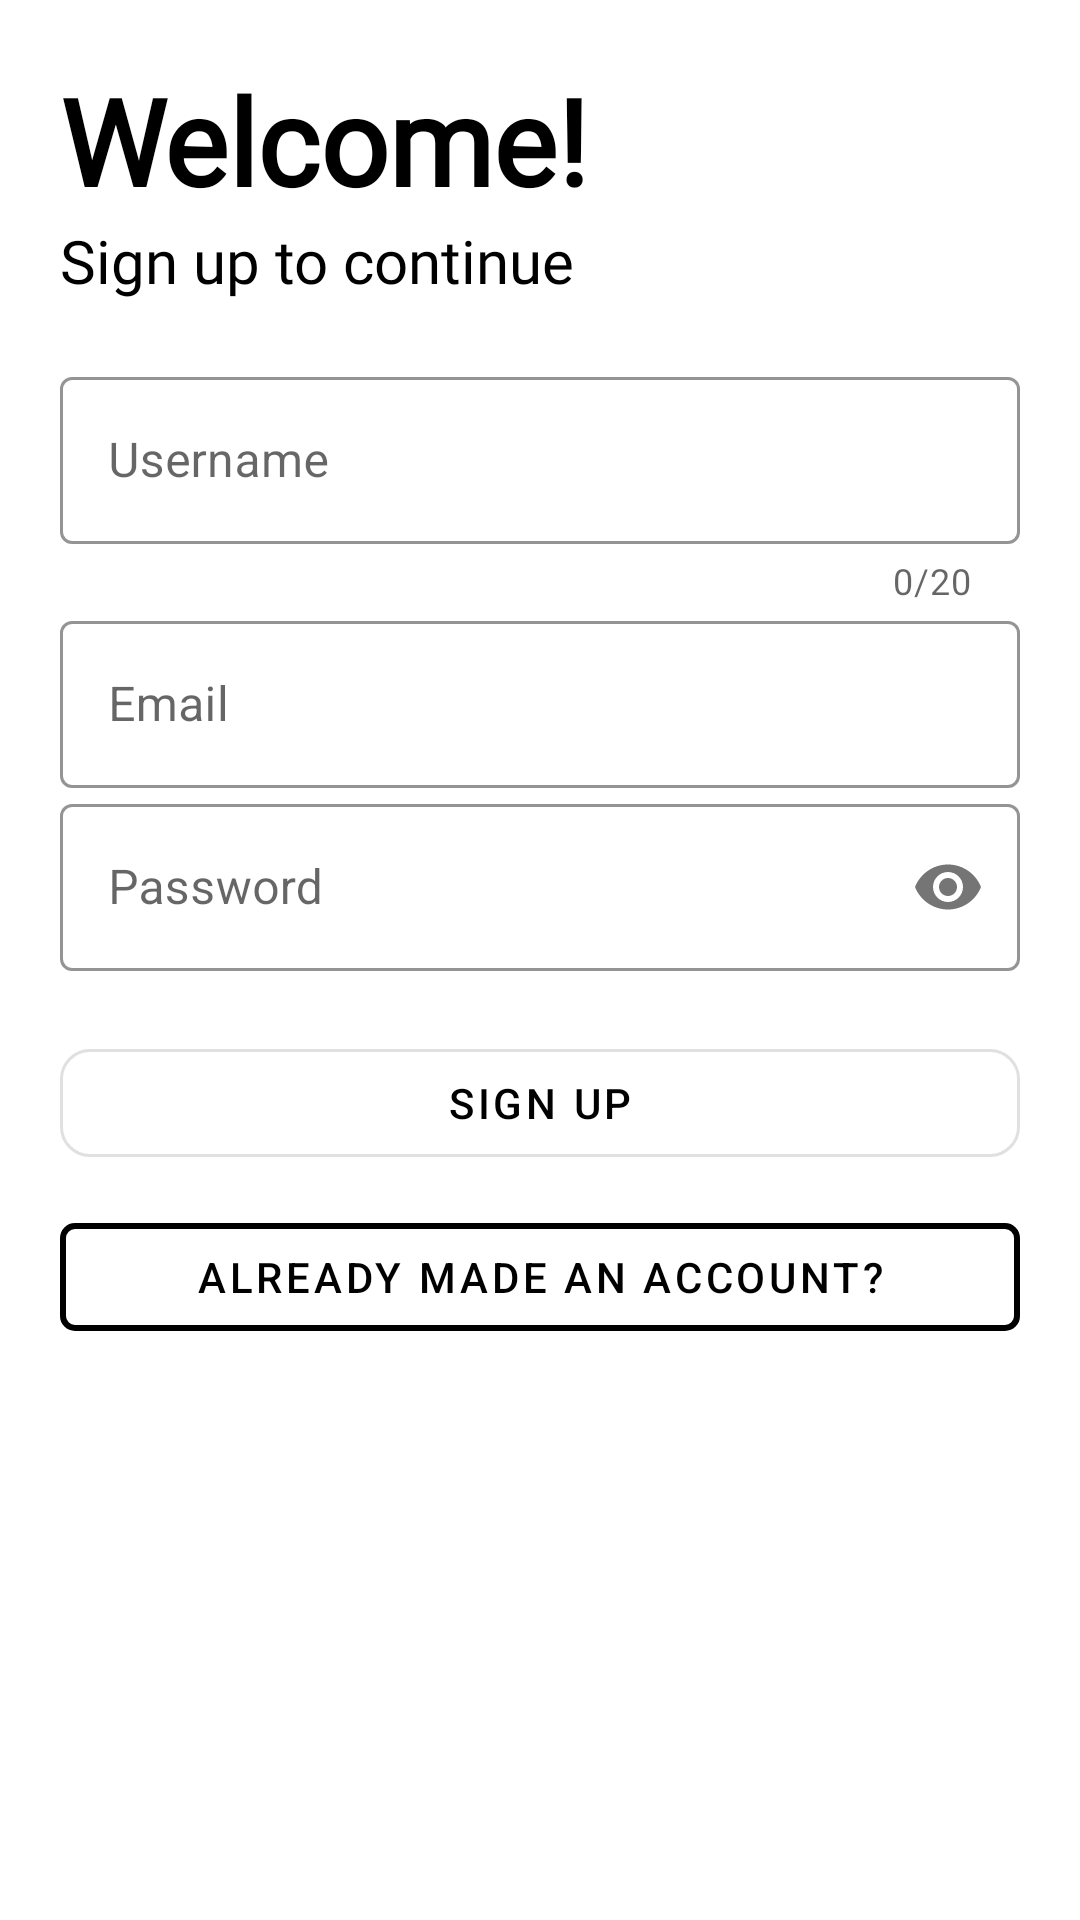

The Android layout XML behind this screen, and the referenced resources:
<!-- AndroidManifest.xml: application theme Theme.RestaurantReview -->
<!-- res/layout/activity_sign_up.xml -->
<?xml version="1.0" encoding="utf-8"?>
<androidx.constraintlayout.widget.ConstraintLayout
    xmlns:android="http://schemas.android.com/apk/res/android"
    xmlns:app="http://schemas.android.com/apk/res-auto"
    xmlns:tools="http://schemas.android.com/tools"

    android:layout_width="match_parent"
    android:layout_height="match_parent"
    android:padding="20dp"
    android:background="@color/white">

    <TextView
        android:id="@+id/logintext1"
        android:layout_width="match_parent"
        android:layout_height="wrap_content"
        android:fontFamily="@font/roboto"
        android:text="@string/welcome"
        android:textColor="@color/black"
        android:textSize="40dp"
        android:textStyle="bold"
        app:layout_constraintEnd_toEndOf="parent"
        app:layout_constraintStart_toStartOf="parent"
        app:layout_constraintTop_toTopOf="parent"
        app:layout_constraintBottom_toTopOf="@+id/logintext2"/>

    <TextView
        android:id="@+id/logintext2"
        android:layout_width="match_parent"
        android:layout_height="wrap_content"
        android:fontFamily="@font/roboto"
        android:text="@string/signup"
        android:textColor="@color/black"
        android:textSize="20sp"
        app:layout_constraintEnd_toEndOf="parent"
        app:layout_constraintStart_toStartOf="parent"
        app:layout_constraintTop_toBottomOf="@+id/logintext1" />


    <LinearLayout
        android:id="@+id/linearLayout"
        android:layout_width="match_parent"
        android:layout_height="wrap_content"
        app:layout_constraintTop_toBottomOf="@+id/logintext2"
        android:orientation="vertical"

        android:layout_marginTop="20dp"
        android:layout_marginBottom="20dp">
        <com.google.android.material.textfield.TextInputLayout
            android:layout_width="match_parent"
            android:layout_height="wrap_content"
            app:counterEnabled="true"
            app:counterMaxLength="20"

            style="@style/Widget.MaterialComponents.TextInputLayout.OutlinedBox"
            app:boxStrokeColor="@color/black"
            app:boxStrokeErrorColor="@color/black"
            app:helperTextTextColor="@color/black"
            android:hint="Username">

            <com.google.android.material.textfield.TextInputEditText
                android:id="@+id/username"
                android:layout_width="match_parent"
                android:layout_height="wrap_content"
                android:inputType="text"/>
        </com.google.android.material.textfield.TextInputLayout>

        <com.google.android.material.textfield.TextInputLayout
            android:layout_width="match_parent"
            android:layout_height="wrap_content"

            style="@style/Widget.MaterialComponents.TextInputLayout.OutlinedBox"
            app:boxStrokeColor="@color/black"
            app:boxStrokeErrorColor="@color/black"
            android:hint="Email">

            <com.google.android.material.textfield.TextInputEditText
                android:id="@+id/email"
                android:layout_width="match_parent"
                android:layout_height="wrap_content"
                android:inputType="text"/>
        </com.google.android.material.textfield.TextInputLayout>

        <com.google.android.material.textfield.TextInputLayout
            android:layout_width="match_parent"
            android:layout_height="wrap_content"
            style="@style/Widget.MaterialComponents.TextInputLayout.OutlinedBox"

            app:boxStrokeColor="@color/black"
            android:hint="Password"
            app:passwordToggleEnabled="true">

            <com.google.android.material.textfield.TextInputEditText
                android:id="@+id/pass"
                android:layout_width="match_parent"
                android:layout_height="wrap_content"
                android:inputType="textPassword"/>
        </com.google.android.material.textfield.TextInputLayout>



        <com.google.android.material.button.MaterialButton
            android:theme="@style/Theme.RestaurantReview"
            style="@style/Widget.MaterialComponents.Button.OutlinedButton"
            android:layout_width="match_parent"
            android:layout_height="wrap_content"
            android:layout_marginTop="20dp"
            android:id="@+id/signup"
            android:text="@string/sign_up"
            android:textColor="@color/black"
            app:cornerRadius="10dp" />

        <com.google.android.material.button.MaterialButton
            style="@style/Widget.MaterialComponents.Button.OutlinedButton"
            android:layout_width="match_parent"
            android:layout_height="wrap_content"
            android:layout_marginTop="10dp"

            android:text="@string/signup_query"
            android:textColor="@color/black"
            app:cornerRadius="5dp"
            app:backgroundTint="@android:color/transparent"
            app:rippleColor="#33AAAAAA"
            app:strokeColor="@color/black"
            app:strokeWidth="2dp"/>
    </LinearLayout>



</androidx.constraintlayout.widget.ConstraintLayout>
<!-- resources referenced by this layout -->
<resources>
  <color name="black">#FF000000</color>
  <color name="white">#FFFFFFFF</color>
  <string name="sign_up">Sign Up</string>
  <string name="signup"> Sign up to continue</string>
  <string name="signup_query">Already Made an account?</string>
  <string name="welcome">"Welcome!"</string>
  <style name="Theme.RestaurantReview" parent="Theme.MaterialComponents.DayNight.NoActionBar">
          
          <item name="colorPrimary">@color/white</item>
          <item name="colorPrimaryVariant">@color/swampy</item>
          <item name="colorSurface">@color/black</item>
          <item name="colorOnSurface">@color/black</item>
  
          <item name="colorAccent">@color/black</item>
  
          <item name="colorOnPrimary">@color/ofBlack</item>
          <item name="colorOnPrimarySurface">@color/black</item>
          
          <item name="colorSecondary">@color/teal_200</item>
          <item name="colorSecondaryVariant">@color/teal_700</item>
          <item name="colorOnSecondary">@color/black</item>
          
          <item name="android:statusBarColor" tools:targetApi="l">?attr/colorPrimary</item>
          <item name="android:windowLightStatusBar">true</item>
          
      </style>
  <color name="swampy">#476a68</color>
  <color name="ofBlack">#60000000</color>
  <color name="teal_200">#FF03DAC5</color>
  <color name="teal_700">#FF018786</color>
</resources>
